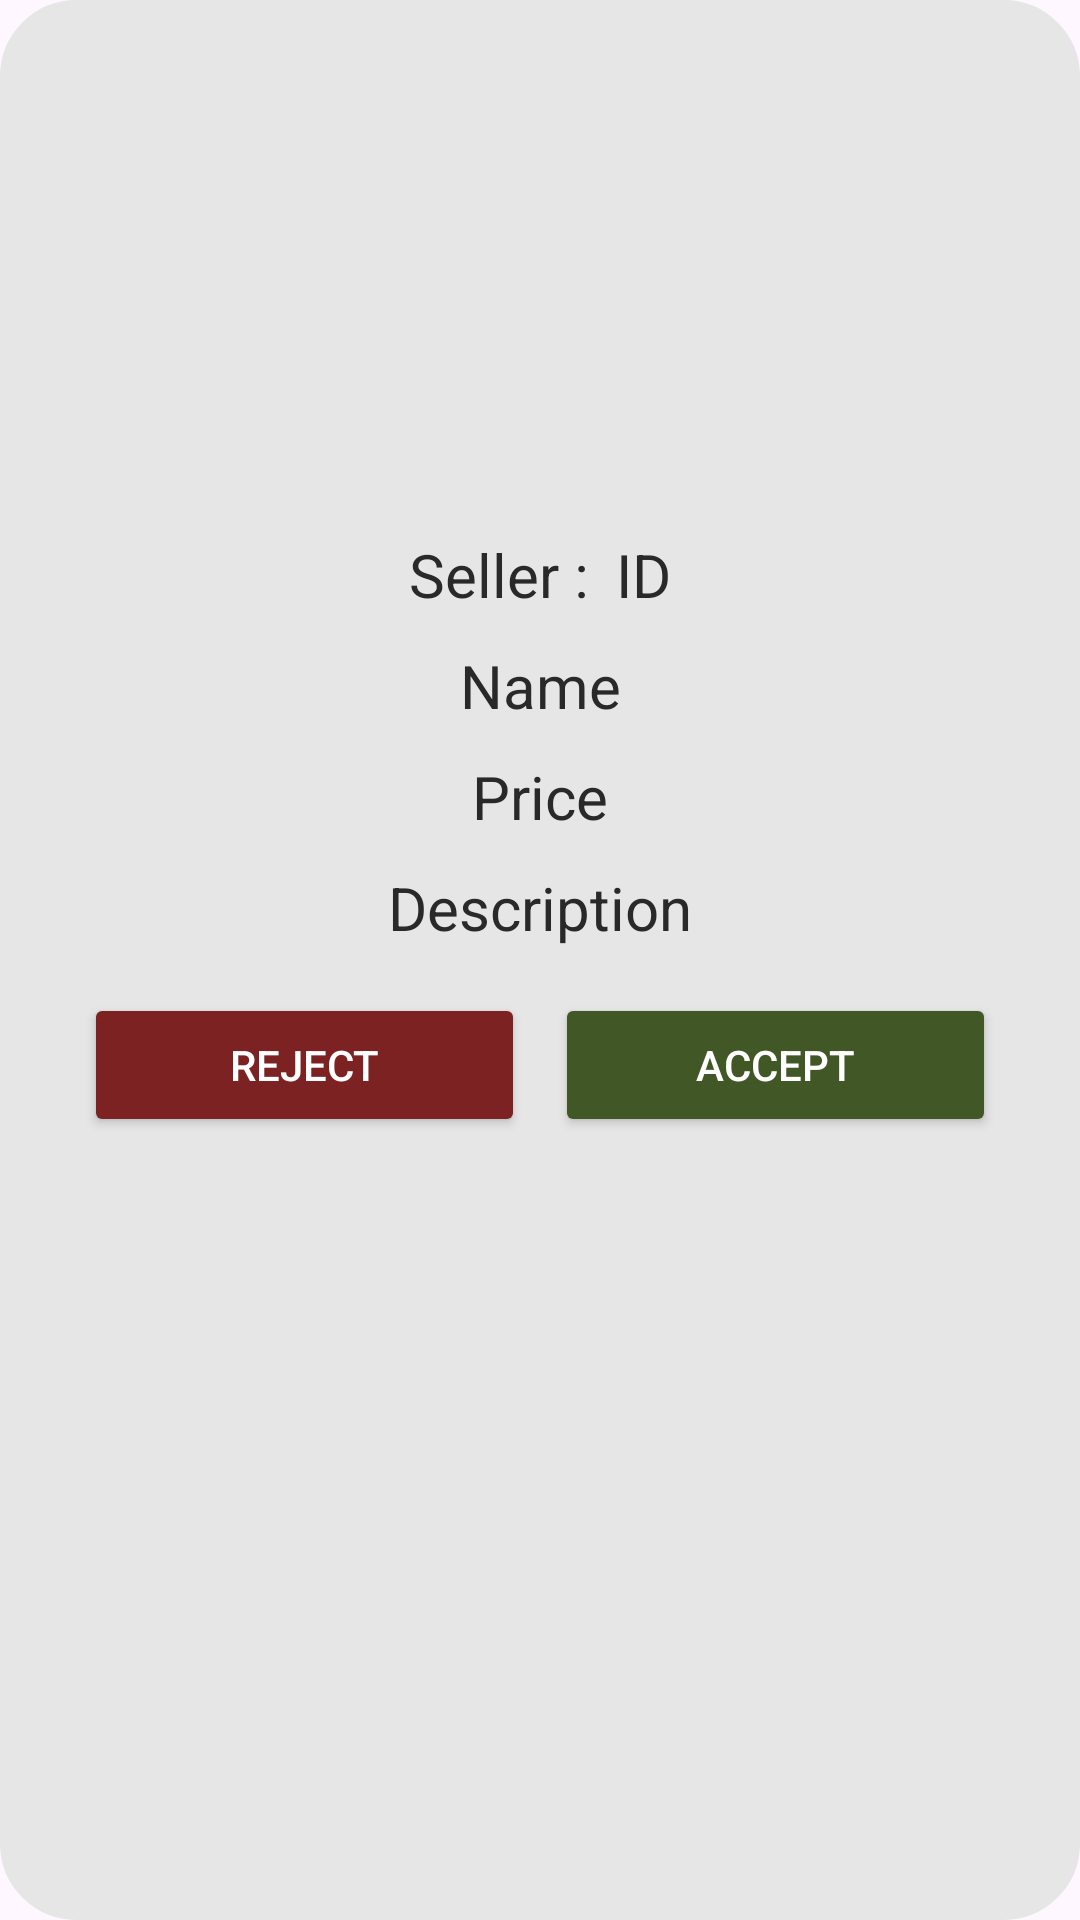

The Android layout XML behind this screen, and the referenced resources:
<!-- AndroidManifest.xml: application theme Theme.TestingMAD -->
<!-- res/layout/pending_product.xml -->
<?xml version="1.0" encoding="utf-8"?>
<LinearLayout xmlns:android="http://schemas.android.com/apk/res/android"
    android:layout_width="match_parent"
    android:layout_height="wrap_content"
    xmlns:app="http://schemas.android.com/apk/res-auto"
    android:layout_margin="8dp"
    android:backgroundTint="@color/my_bckground"
    app:cardCornerRadius="3dp"
    android:orientation="vertical"
    android:background="@drawable/home_backg"
    app:cardElevation="2dp">

    <LinearLayout
        android:id="@+id/moreinfoad"
        android:orientation="vertical"
        android:layout_width="match_parent"
        android:layout_height="wrap_content"
        android:padding="13dp">

        <ImageView
            android:id="@+id/pendingImg"
            android:layout_width="150dp"
            android:layout_height="150dp"
            android:layout_gravity="center"
            android:src="@drawable/ic_launcher_background"
            android:layout_marginBottom="10dp" />

        <LinearLayout
            android:layout_width="match_parent"
            android:layout_height="wrap_content"
            android:orientation="horizontal"
            android:gravity="center">
            <TextView
                android:layout_width="wrap_content"
                android:layout_height="wrap_content"
                android:text="Seller : "
                android:textAlignment="center"
                android:textSize="20sp"
                android:layout_marginEnd="4dp"
                android:textColor="@color/my_text"
                android:layout_marginVertical="5dp" />

            <TextView
                android:id="@+id/pendingSellerId"
                android:layout_width="wrap_content"
                android:layout_height="wrap_content"
                android:text="ID"
                android:textAlignment="center"
                android:textSize="20sp"
                android:textColor="@color/my_text"
                android:layout_marginVertical="5dp" />
        </LinearLayout>

        <TextView
            android:id="@+id/pendingName"
            android:layout_width="match_parent"
            android:layout_height="wrap_content"
            android:text="Name"
            android:textAlignment="center"
            android:textSize="20sp"
            android:textColor="@color/my_text"
            android:layout_marginVertical="5dp" />

        <TextView
            android:id="@+id/pendingPrice"
            android:layout_width="match_parent"
            android:layout_height="wrap_content"
            android:text="Price"
            android:textAlignment="center"
            android:textSize="20sp"
            android:textColor="@color/my_text"
            android:layout_marginVertical="5dp" />

        <TextView
            android:id="@+id/pendingDescription"
            android:layout_width="match_parent"
            android:layout_height="wrap_content"
            android:text="Description"
            android:textAlignment="center"
            android:textSize="20sp"
            android:textColor="@color/my_text"
            android:layout_marginVertical="5dp" />

        <LinearLayout
            android:layout_width="match_parent"
            android:layout_height="wrap_content"
            android:orientation="horizontal"
            android:layout_marginTop="10dp"
            android:layout_marginHorizontal="15dp">
            <Button
                android:id="@+id/pendingReject"
                android:layout_width="wrap_content"
                android:layout_height="wrap_content"
                android:text="Reject"
                android:textColor="@color/white"
                android:backgroundTint="#7D2222"
                android:layout_weight="1"
                android:layout_marginEnd="10dp" />
            <Button
                android:id="@+id/pendingAccept"
                android:layout_width="wrap_content"
                android:layout_height="wrap_content"
                android:text="Accept"
                android:textColor="@color/white"
                android:backgroundTint="@color/my_green"
                android:layout_weight="1" />
        </LinearLayout>

    </LinearLayout>

</LinearLayout>
<!-- resources referenced by this layout -->
<resources>
  <color name="my_bckground">#E6E6E6</color>
  <color name="my_green">#415726</color>
  <color name="my_text">#292929</color>
  <color name="white">#FFFFFFFF</color>
  <!-- drawable home_backg (drawable) -->
  <shape xmlns:android="http://schemas.android.com/apk/res/android"
      android:shape="rectangle">
      <solid android:color="@color/white" />
      <corners android:radius="25dp" />
      <stroke
          android:width="1dp"
          android:color="#B8B8B8" />
  </shape>
  <style name="Theme.TestingMAD" parent="Base.Theme.TestingMAD" />
  <style name="Base.Theme.TestingMAD" parent="Theme.Material3.DayNight.NoActionBar">
          
          
      </style>
</resources>
